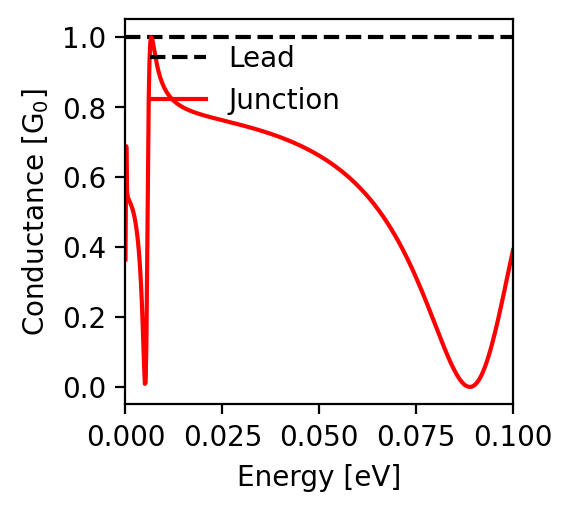

Data behind this chart, as committed beside it:
energy; conductance
-0.1; 0.391
-0.0998; 0.38
-0.0996; 0.37
-0.0994; 0.36
-0.0992; 0.349
-0.099; 0.339
-0.0988; 0.328
-0.0986; 0.318
-0.0984; 0.307
-0.0982; 0.297
-0.098; 0.286
-0.0978; 0.276
-0.0976; 0.265
-0.0974; 0.255
-0.0972; 0.245
-0.097; 0.235
-0.0968; 0.224
-0.0966; 0.215
-0.0964; 0.205
-0.0962; 0.195
-0.096; 0.185
-0.0958; 0.176
-0.0956; 0.166
-0.0954; 0.157
-0.0952; 0.148
-0.095; 0.14
-0.0948; 0.131
-0.0946; 0.123
-0.0944; 0.114
-0.0942; 0.107
-0.094; 0.099
-0.0938; 0.091
-0.0936; 0.084
-0.0934; 0.077
-0.0932; 0.071
-0.093; 0.064
-0.0928; 0.058
-0.0926; 0.052
-0.0924; 0.047
-0.0922; 0.042
-0.092; 0.037
-0.0918; 0.032
-0.0916; 0.028
-0.0914; 0.024
-0.0912; 0.02
-0.091; 0.017
-0.0908; 0.014
-0.0906; 0.011
-0.0904; 0.009
-0.0902; 0.006
-0.09; 0.005
-0.0898; 0.003
-0.0896; 0.002
-0.0894; 0.001
-0.0892; 0.0
-0.089; 0.0
-0.0888; 0.0
-0.0886; 0.0
-0.0884; 0.001
-0.0882; 0.002
... 941 more rows
